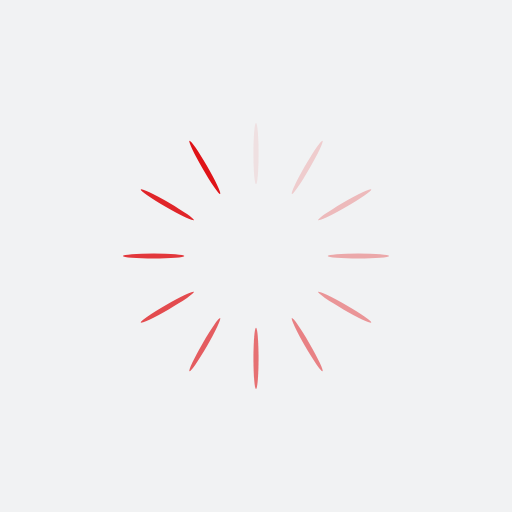
t = 0.00 s
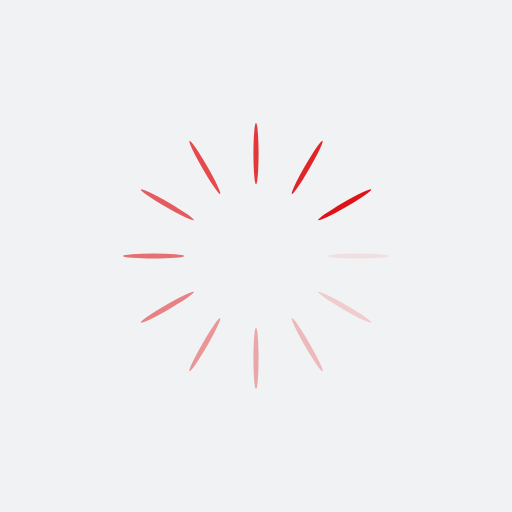
t = 0.25 s
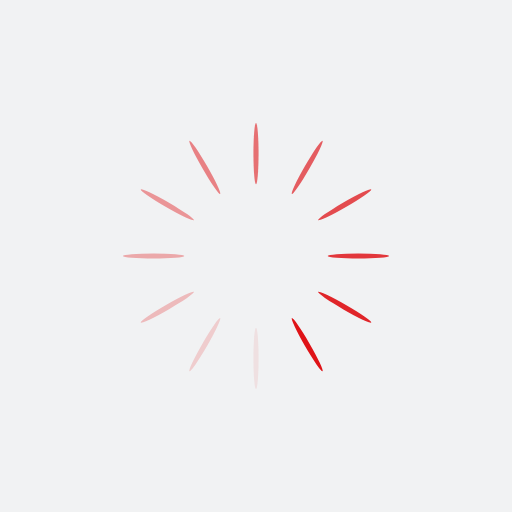
t = 0.50 s
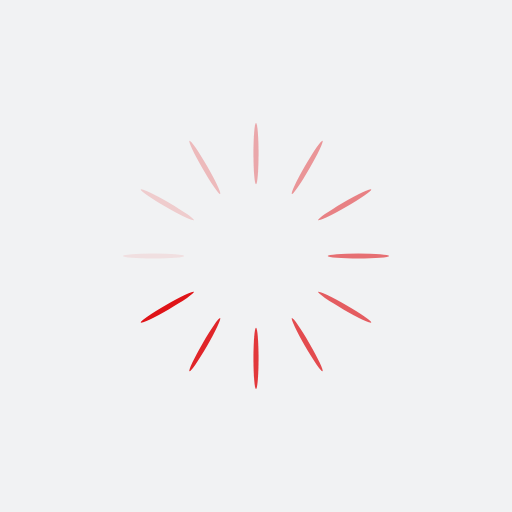
t = 0.75 s

The animated SVG that drew these frames (rendered in a browser with its animation timeline set to each time). Animation: 12 SMIL elements (animate=12); one cycle of 1.00 s, repeats indefinitely.

<?xml version="1.0" encoding="utf-8"?>
<svg xmlns="http://www.w3.org/2000/svg" xmlns:xlink="http://www.w3.org/1999/xlink" style="margin: auto; background: rgb(241, 242, 243); display: block; shape-rendering: auto;" width="200px" height="200px" viewBox="0 0 100 100" preserveAspectRatio="xMidYMid">
<g transform="rotate(0 50 50)">
  <rect x="49.5" y="24" rx="0.5" ry="6" width="1" height="12" fill="#df1317">
    <animate attributeName="opacity" values="1;0" keyTimes="0;1" dur="1s" begin="-0.9166666666666666s" repeatCount="indefinite"></animate>
  </rect>
</g><g transform="rotate(30 50 50)">
  <rect x="49.5" y="24" rx="0.5" ry="6" width="1" height="12" fill="#df1317">
    <animate attributeName="opacity" values="1;0" keyTimes="0;1" dur="1s" begin="-0.8333333333333334s" repeatCount="indefinite"></animate>
  </rect>
</g><g transform="rotate(60 50 50)">
  <rect x="49.5" y="24" rx="0.5" ry="6" width="1" height="12" fill="#df1317">
    <animate attributeName="opacity" values="1;0" keyTimes="0;1" dur="1s" begin="-0.75s" repeatCount="indefinite"></animate>
  </rect>
</g><g transform="rotate(90 50 50)">
  <rect x="49.5" y="24" rx="0.5" ry="6" width="1" height="12" fill="#df1317">
    <animate attributeName="opacity" values="1;0" keyTimes="0;1" dur="1s" begin="-0.6666666666666666s" repeatCount="indefinite"></animate>
  </rect>
</g><g transform="rotate(120 50 50)">
  <rect x="49.5" y="24" rx="0.5" ry="6" width="1" height="12" fill="#df1317">
    <animate attributeName="opacity" values="1;0" keyTimes="0;1" dur="1s" begin="-0.5833333333333334s" repeatCount="indefinite"></animate>
  </rect>
</g><g transform="rotate(150 50 50)">
  <rect x="49.5" y="24" rx="0.5" ry="6" width="1" height="12" fill="#df1317">
    <animate attributeName="opacity" values="1;0" keyTimes="0;1" dur="1s" begin="-0.5s" repeatCount="indefinite"></animate>
  </rect>
</g><g transform="rotate(180 50 50)">
  <rect x="49.5" y="24" rx="0.5" ry="6" width="1" height="12" fill="#df1317">
    <animate attributeName="opacity" values="1;0" keyTimes="0;1" dur="1s" begin="-0.4166666666666667s" repeatCount="indefinite"></animate>
  </rect>
</g><g transform="rotate(210 50 50)">
  <rect x="49.5" y="24" rx="0.5" ry="6" width="1" height="12" fill="#df1317">
    <animate attributeName="opacity" values="1;0" keyTimes="0;1" dur="1s" begin="-0.3333333333333333s" repeatCount="indefinite"></animate>
  </rect>
</g><g transform="rotate(240 50 50)">
  <rect x="49.5" y="24" rx="0.5" ry="6" width="1" height="12" fill="#df1317">
    <animate attributeName="opacity" values="1;0" keyTimes="0;1" dur="1s" begin="-0.25s" repeatCount="indefinite"></animate>
  </rect>
</g><g transform="rotate(270 50 50)">
  <rect x="49.5" y="24" rx="0.5" ry="6" width="1" height="12" fill="#df1317">
    <animate attributeName="opacity" values="1;0" keyTimes="0;1" dur="1s" begin="-0.16666666666666666s" repeatCount="indefinite"></animate>
  </rect>
</g><g transform="rotate(300 50 50)">
  <rect x="49.5" y="24" rx="0.5" ry="6" width="1" height="12" fill="#df1317">
    <animate attributeName="opacity" values="1;0" keyTimes="0;1" dur="1s" begin="-0.08333333333333333s" repeatCount="indefinite"></animate>
  </rect>
</g><g transform="rotate(330 50 50)">
  <rect x="49.5" y="24" rx="0.5" ry="6" width="1" height="12" fill="#df1317">
    <animate attributeName="opacity" values="1;0" keyTimes="0;1" dur="1s" begin="0s" repeatCount="indefinite"></animate>
  </rect>
</g>
<!-- [ldio] generated by https://loading.io/ --></svg>
